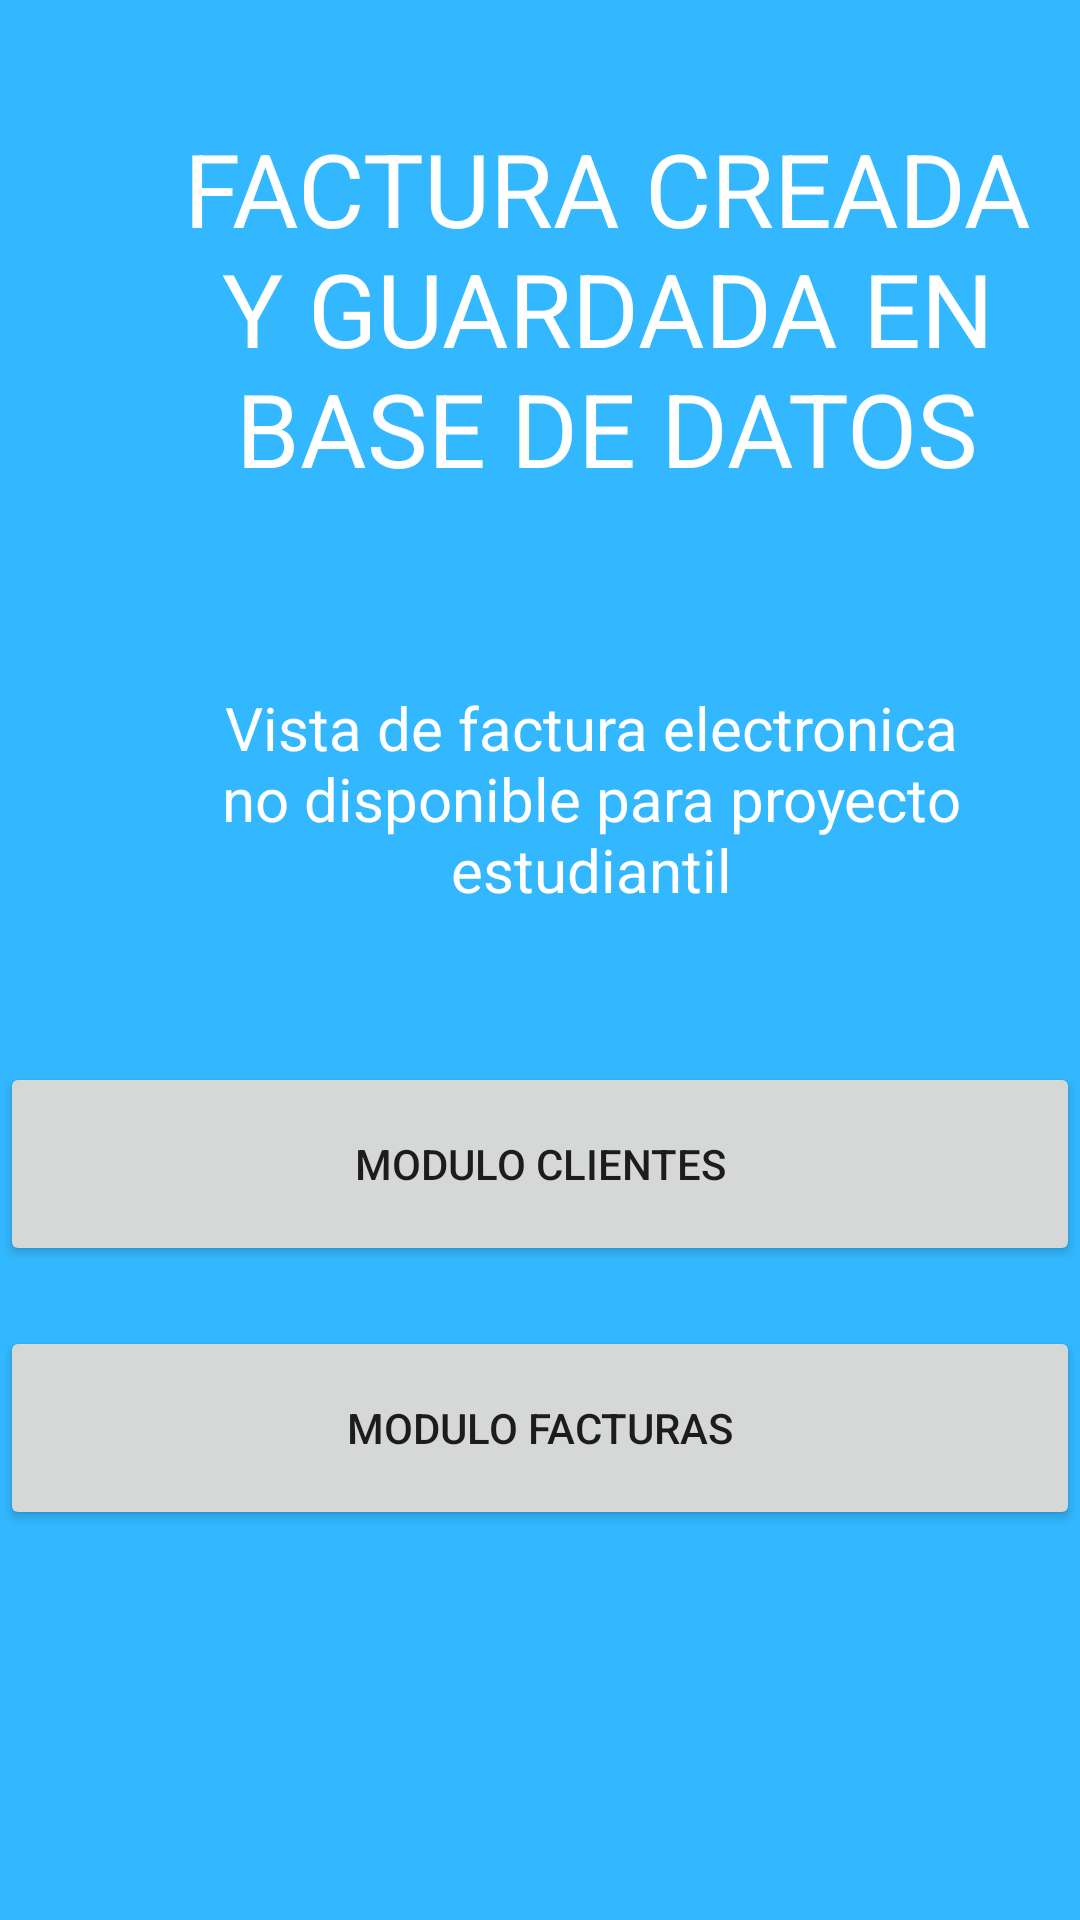

Android layout source for this screen:
<!-- AndroidManifest.xml: application theme Theme.FacturacionElectronica -->
<!-- res/layout/vista_factura_activity.xml -->
<?xml version="1.0" encoding="utf-8"?>
<LinearLayout
    xmlns:android="http://schemas.android.com/apk/res/android"
    xmlns:app="http://schemas.android.com/apk/res-auto"
    xmlns:tools="http://schemas.android.com/tools"
    android:layout_width="match_parent"
    android:orientation="vertical"
    android:background="#33b8ff"
    android:layout_height="match_parent">


    <TextView
        android:id="@+id/text2"
        android:layout_width="305dp"
        android:layout_height="149dp"
        android:breakStrategy="high_quality"
        android:text="FACTURA CREADA Y GUARDADA EN BASE DE DATOS"
        android:textAlignment="center"
        android:textColor="@color/white"
        android:textSize="34sp"
        android:layout_marginTop="40dp"
        android:layout_marginStart="50dp"/>

    <TextView
        android:id="@+id/text1"
        android:layout_width="294dp"
        android:layout_height="85dp"
        android:breakStrategy="high_quality"
        android:text="Vista de factura electronica no disponible para proyecto estudiantil"
        android:textAlignment="center"
        android:textColor="@color/white"
        android:textSize="20sp"
        android:layout_marginTop="40dp"
        android:layout_marginStart="50dp"/>

    <Button
        android:id="@+id/cliente"
        android:layout_width="match_parent"
        android:layout_height="68dp"
        android:layout_marginTop="40dp"
        android:onClick="moduloCliente"
        android:text="Modulo Clientes" />

    <Button
        android:id="@+id/factura"
        android:layout_width="match_parent"
        android:layout_height="68dp"
        android:layout_marginTop="20dp"
        android:onClick="moduloFactura"
        android:text="Modulo Facturas" />



</LinearLayout>
<!-- resources referenced by this layout -->
<resources>
  <style name="Theme.FacturacionElectronica" parent="android:Theme.Material.Light.NoActionBar" />
  <!-- not gathered from this repository: default colours our renderer supplied (Android Studio template values) -->
  <color name="white">#FFFFFFFF</color>
</resources>
